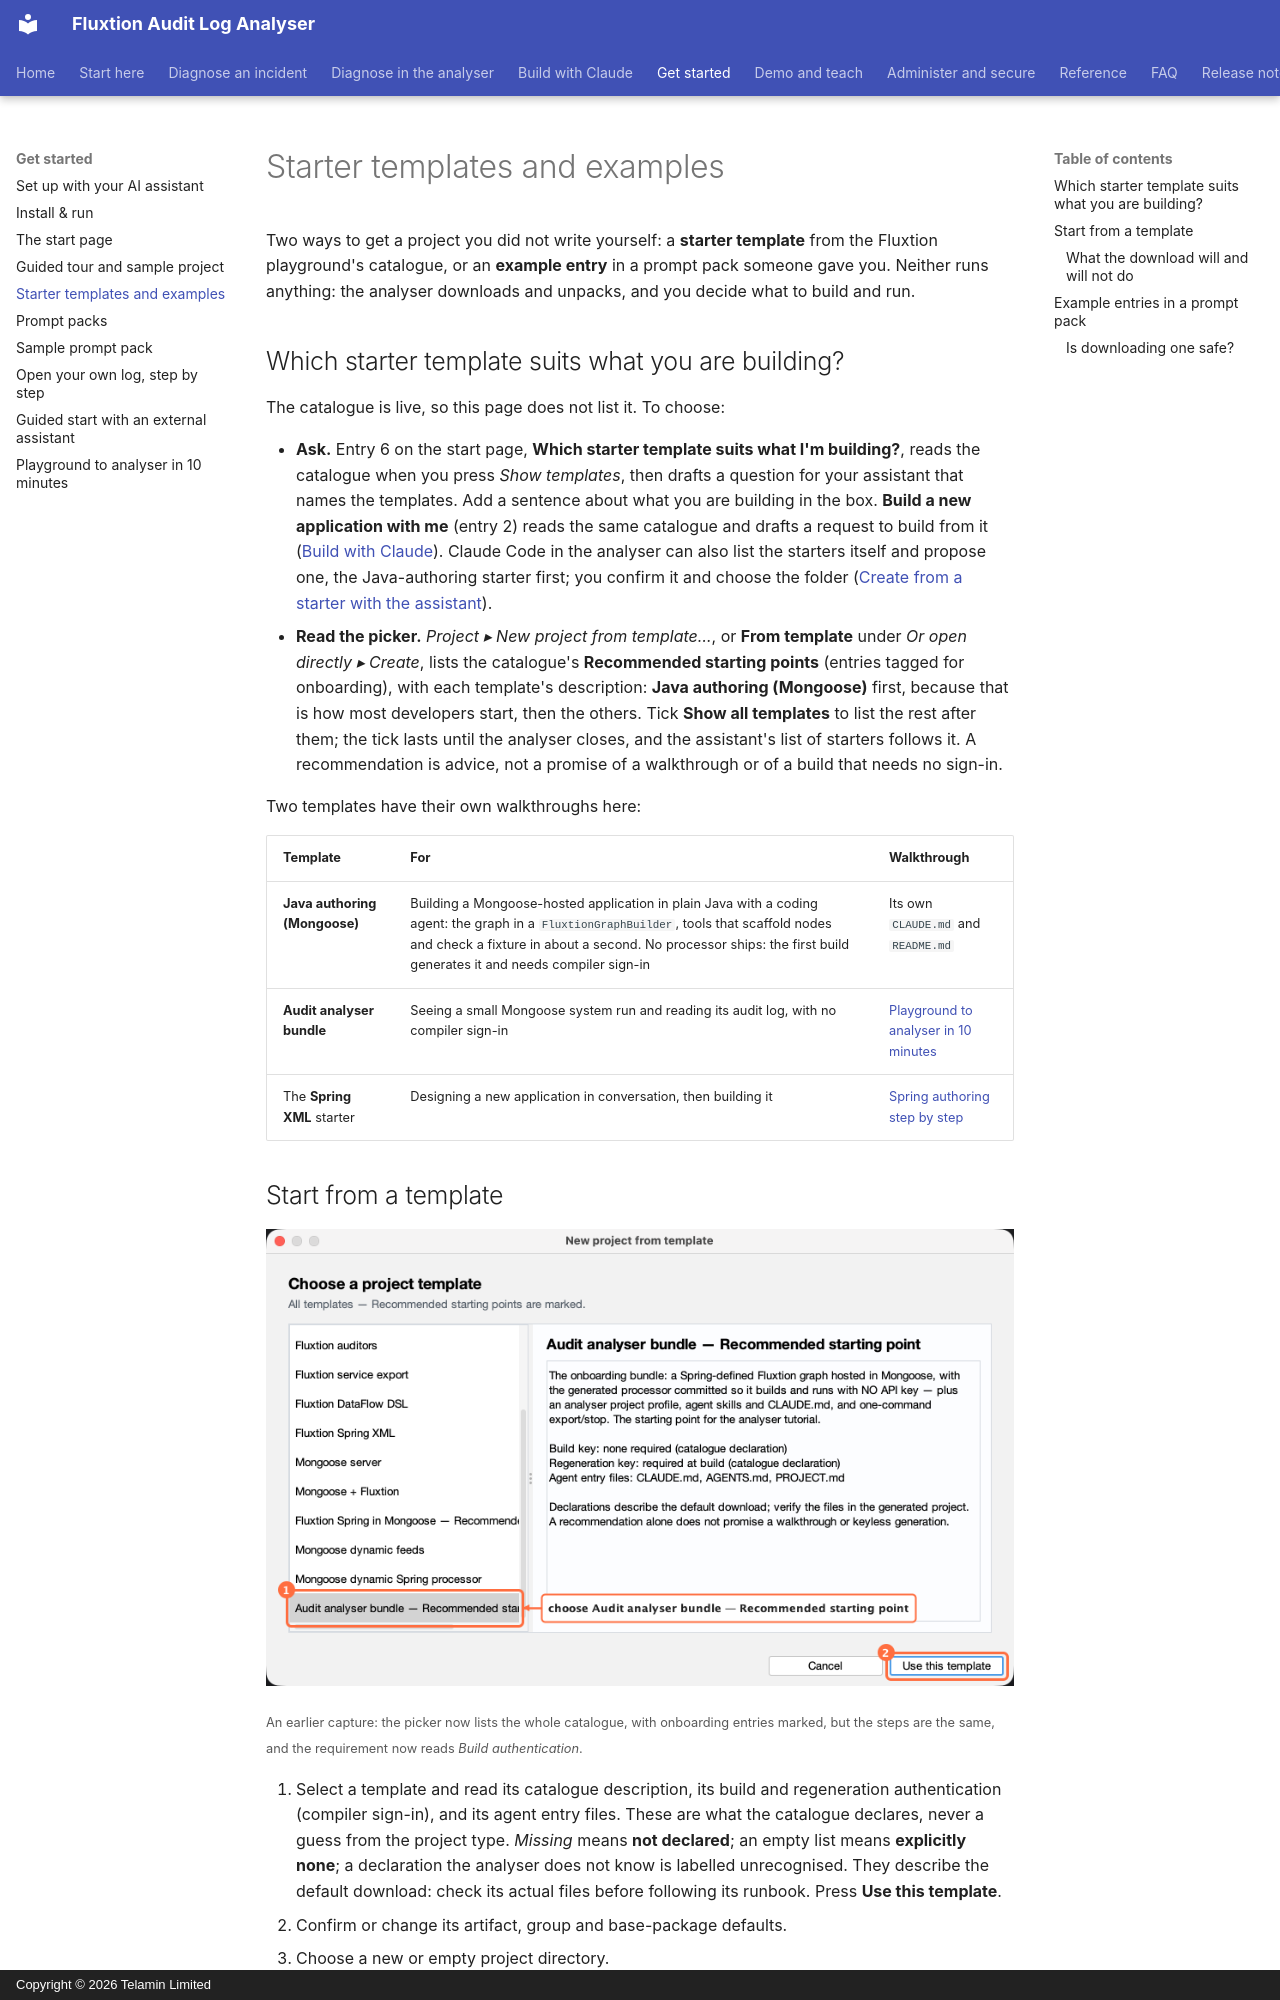

repository: telaminai/fluxtionauditlog-analyser · page: start/templates-and-examples/index.html · generator: mkdocs · copyright: Copyright © 2026 Telamin Limited

# Starter templates and examples

Two ways to get a project you did not write yourself: a **starter template** from the Fluxtion playground's catalogue,
or an **example entry** in a prompt pack someone gave you. Neither runs anything: the analyser downloads and unpacks,
and you decide what to build and run.

## Which starter template suits what you are building?

The catalogue is live, so this page does not list it. To choose:

- **Ask.** Entry 6 on the start page, **Which starter template suits what I'm building?**, reads the catalogue when you
  press *Show templates*, then drafts a question for your assistant that names the templates. Add a sentence about
  what you are building in the box. **Build a new application with me** (entry 2) reads the same catalogue and drafts
  a request to build from it ([Build with Claude](../build/index.md#where-to-start)). Claude Code in the analyser
  can also list the starters itself and propose one, the Java-authoring starter first; you confirm it and choose the
  folder ([Create from a starter with the assistant](../user-guide/projects.md#create-from-a-starter-with-the-assistant)).
- **Read the picker.** *Project ▸ New project from template…*, or **From template** under *Or open directly ▸
  Create*, lists the catalogue's **Recommended starting points** (entries tagged for onboarding), with each
  template's description: **Java authoring (Mongoose)** first, because that is how most developers start, then the
  others. Tick **Show all templates** to list the rest after them; the tick lasts until the analyser closes, and the
  assistant's list of starters follows it. A recommendation is advice, not a promise of a walkthrough or of a build
  that needs no sign-in.

Two templates have their own walkthroughs here:

| Template | For | Walkthrough |
|---|---|---|
| **Java authoring (Mongoose)** | Building a Mongoose-hosted application in plain Java with a coding agent: the graph in a `FluxtionGraphBuilder`, tools that scaffold nodes and check a fixture in about a second. No processor ships: the first build generates it and needs compiler sign-in | Its own `CLAUDE.md` and `README.md` |
| **Audit analyser bundle** | Seeing a small Mongoose system run and reading its audit log, with no compiler sign-in | [Playground to analyser in 10 minutes](../tutorial-playground.md) |
| The **Spring XML** starter | Designing a new application in conversation, then building it | [Spring authoring step by step](../spring-authoring-getting-started.md) |

## Start from a template

![The template picker from an earlier release, listing two templates: Audit analyser bundle selected, with its
build requirement and its description, and the Use this template button](../assets/tutorial-template-picker.png)

<small>An earlier capture: the picker now lists the whole catalogue, with onboarding entries marked, but the steps are
the same, and the requirement now reads *Build authentication*.</small>

1. Select a template and read its catalogue description, its build and regeneration authentication (compiler sign-in), and its agent
   entry files. These are what the catalogue declares, never a guess from the project type. *Missing* means **not
   declared**; an empty list means **explicitly none**; a declaration the analyser does not know is labelled
   unrecognised. They describe the default download: check its actual files before following its runbook. Press
   **Use this template**.
2. Confirm or change its artifact, group and base-package defaults.
3. Choose a new or empty project directory.
4. Select **Download and open**. If the download contains a project profile, it becomes the active project. An older
   download without one, or one whose analyser support is disabled, instead offers what it finds, with nothing chosen
   for you; it is not silently opted back into support. Creating the optional
   pointers-only reference guide needs its own checkbox, unticked by default; an existing project guide is never
   overwritten.

If the catalogue cannot be reached, the error gives the manual route through the playground's template gallery
instead of an empty picker.
